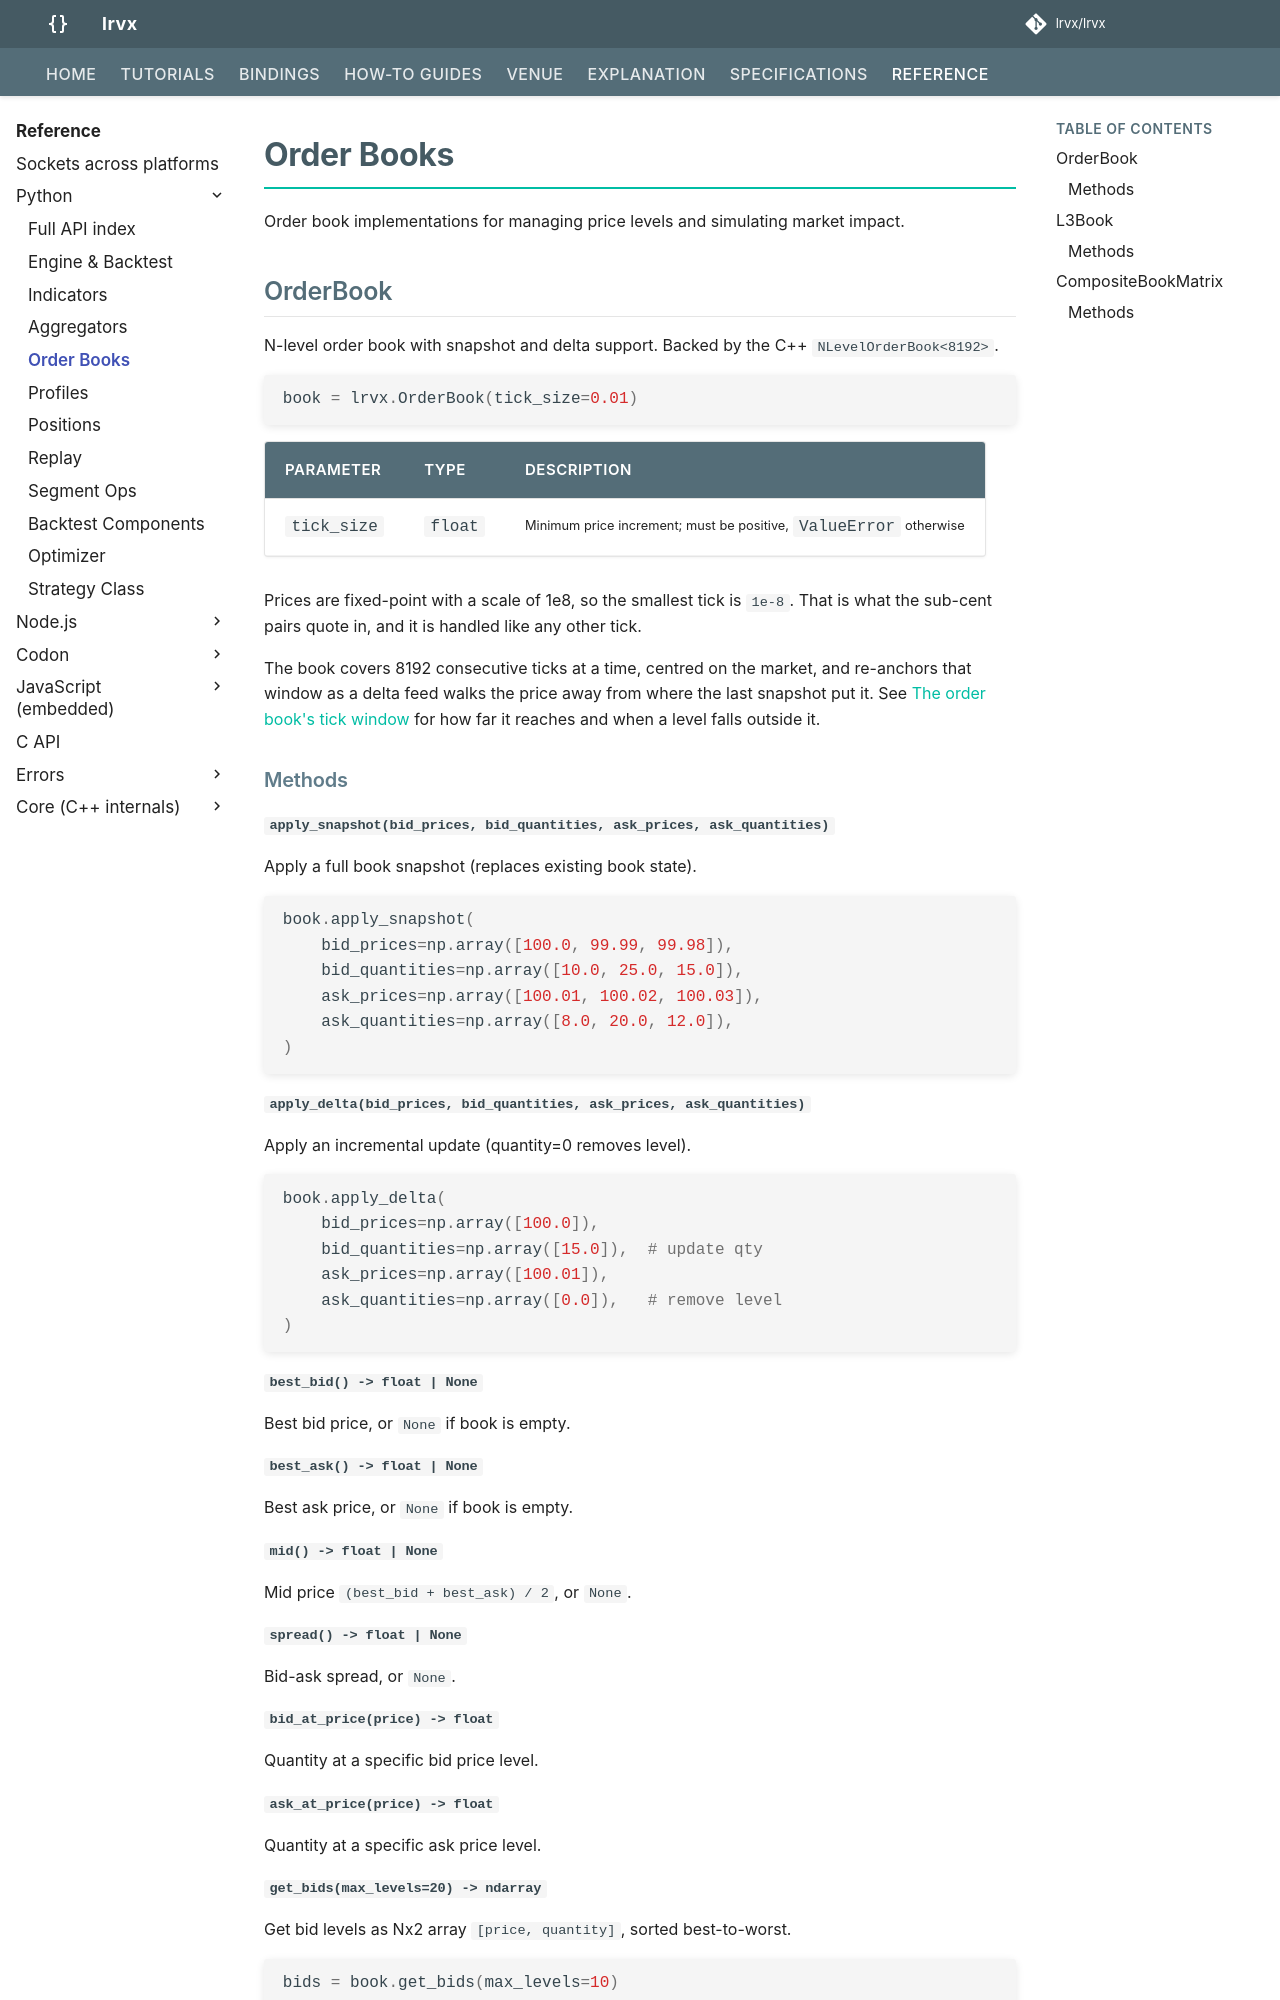

repository: FLOX-Foundation/flox · page: reference/python/books/index.html · generator: mkdocs

# Order Books

Order book implementations for managing price levels and simulating market impact.

## OrderBook

N-level order book with snapshot and delta support. Backed by the C++ `NLevelOrderBook<8192>`.

```python
book = flox.OrderBook(tick_size=0.01)
```

| Parameter | Type | Description |
|-----------|------|-------------|
| `tick_size` | `float` | Minimum price increment; must be positive, `ValueError` otherwise |

Prices are fixed-point with a scale of 1e8, so the smallest tick is `1e-8`.
That is what the sub-cent pairs quote in, and it is handled like any other tick.

The book covers 8192 consecutive ticks at a time, centred on the market, and
re-anchors that window as a delta feed walks the price away from where the last
snapshot put it. See
[The order book's tick window](../../explanation/order-book-tick-window.md) for
how far it reaches and when a level falls outside it.

### Methods

#### `apply_snapshot(bid_prices, bid_quantities, ask_prices, ask_quantities)`

Apply a full book snapshot (replaces existing book state).

```python
book.apply_snapshot(
    bid_prices=np.array([100.0, 99.99, 99.98]),
    bid_quantities=np.array([10.0, 25.0, 15.0]),
    ask_prices=np.array([100.01, 100.02, 100.03]),
    ask_quantities=np.array([8.0, 20.0, 12.0]),
)
```

#### `apply_delta(bid_prices, bid_quantities, ask_prices, ask_quantities)`

Apply an incremental update (quantity=0 removes level).

```python
book.apply_delta(
    bid_prices=np.array([100.0]),
    bid_quantities=np.array([15.0]),  # update qty
    ask_prices=np.array([100.01]),
    ask_quantities=np.array([0.0]),   # remove level
)
```

#### `best_bid() -> float | None`

Best bid price, or `None` if book is empty.

#### `best_ask() -> float | None`

Best ask price, or `None` if book is empty.

#### `mid() -> float | None`

Mid price `(best_bid + best_ask) / 2`, or `None`.

#### `spread() -> float | None`

Bid-ask spread, or `None`.

#### `bid_at_price(price) -> float`

Quantity at a specific bid price level.

#### `ask_at_price(price) -> float`

Quantity at a specific ask price level.
